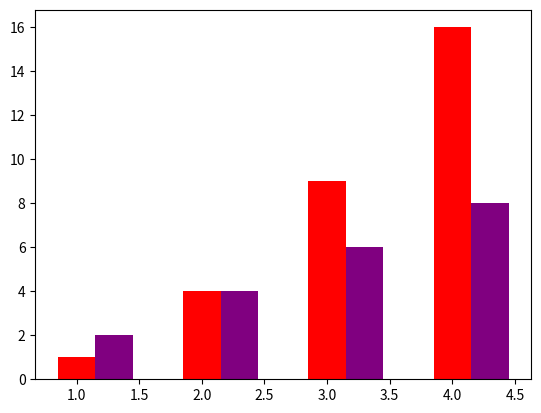

Write the Python code that produced this figure.
import matplotlib.pyplot as plt
import numpy as np

p = np.arange(1, 5, 1)
plt.bar(p, p ** 2, color='r', width=0.3)
plt.bar(p + 0.3, p * 2, color='purple', width=0.3)
plt.show()
